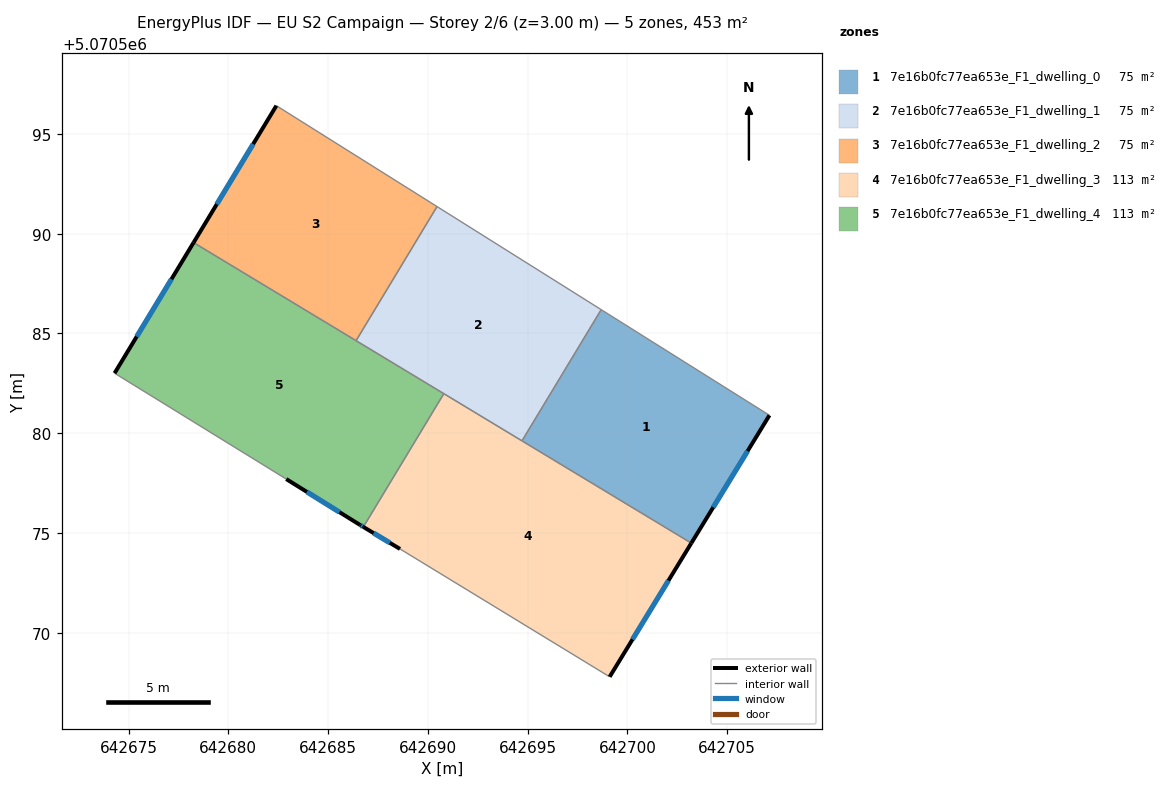
=== STOREY PLAN SPEC (per zone: floor XY polygon, exterior-wall plan segments, windows/doors) ===
zone 1: 7e16b0fc77ea653e_F1_dwelling_0  (75.5 m²)
  floor: (642703.20, 5070574.49) (642707.12, 5070580.90) (642698.69, 5070586.19) (642694.72, 5070579.62)
  exterior wall: (642707.12, 5070580.90) – (642703.20, 5070574.49)  [7.5 m]
    window: (642706.02, 5070579.10) – (642704.30, 5070576.29)  [4.4 m²]
  interior walls: 3
zone 2: 7e16b0fc77ea653e_F1_dwelling_1  (75.5 m²)
  floor: (642694.72, 5070579.62) (642698.69, 5070586.19) (642690.46, 5070591.36) (642686.40, 5070584.64)
  interior walls: 5
zone 3: 7e16b0fc77ea653e_F1_dwelling_2  (75.5 m²)
  floor: (642686.40, 5070584.64) (642690.46, 5070591.36) (642682.41, 5070596.42) (642678.26, 5070589.55)
  exterior wall: (642678.26, 5070589.55) – (642682.41, 5070596.42)  [8.0 m]
    window: (642679.42, 5070591.48) – (642681.24, 5070594.49)  [4.6 m²]
  interior walls: 3
zone 4: 7e16b0fc77ea653e_F1_dwelling_3  (113.2 m²)
  floor: (642699.11, 5070567.79) (642703.20, 5070574.49) (642690.80, 5070581.98) (642686.77, 5070575.30) (642688.60, 5070574.20)
  exterior wall: (642688.60, 5070574.20) – (642686.77, 5070575.30)  [2.1 m]
    window: (642688.09, 5070574.51) – (642687.28, 5070574.99)  [1.2 m²]
  exterior wall: (642703.20, 5070574.49) – (642699.11, 5070567.79)  [7.9 m]
    window: (642702.06, 5070572.61) – (642700.26, 5070569.67)  [4.6 m²]
  interior walls: 4
zone 5: 7e16b0fc77ea653e_F1_dwelling_4  (113.2 m²)
  floor: (642686.77, 5070575.30) (642690.80, 5070581.98) (642678.26, 5070589.55) (642674.30, 5070583.01) (642682.90, 5070577.70) (642686.60, 5070575.40)
  exterior wall: (642686.77, 5070575.30) – (642686.60, 5070575.40)  [0.2 m]
    window: (642686.72, 5070575.33) – (642686.65, 5070575.37)  [0.1 m²]
  exterior wall: (642686.60, 5070575.40) – (642682.90, 5070577.70)  [4.4 m]
    window: (642685.57, 5070576.04) – (642683.94, 5070577.06)  [2.5 m²]
  exterior wall: (642674.30, 5070583.01) – (642678.26, 5070589.55)  [7.7 m]
    window: (642675.41, 5070584.84) – (642677.15, 5070587.72)  [4.4 m²]
  interior walls: 4

=== DERIVED (storey summary) ===
Building: EU S2 Campaign
Storey: 2 of 6  (floor level z = 3.00 m)
Storey gross floor area: 452.7 m²
Zones on this storey: 5
  - 7e16b0fc77ea653e_F1_dwelling_0: floor 75.5 m²; exterior wall 7.5 m (22.5 m²); 1 window(s) 4.4 m²; WWR 19.3%
  - 7e16b0fc77ea653e_F1_dwelling_1: floor 75.5 m²
  - 7e16b0fc77ea653e_F1_dwelling_2: floor 75.5 m²; exterior wall 8.0 m (24.1 m²); 1 window(s) 4.6 m²; WWR 19.3%
  - 7e16b0fc77ea653e_F1_dwelling_3: floor 113.2 m²; exterior wall 10.0 m (30.0 m²); 2 window(s) 5.8 m²; WWR 19.3%
  - 7e16b0fc77ea653e_F1_dwelling_4: floor 113.2 m²; exterior wall 12.2 m (36.6 m²); 3 window(s) 7.1 m²; WWR 19.3%
Zone adjacency (shared interzone walls):
  - 7e16b0fc77ea653e_F1_dwelling_0 ↔ 7e16b0fc77ea653e_F1_dwelling_1
  - 7e16b0fc77ea653e_F1_dwelling_0 ↔ 7e16b0fc77ea653e_F1_dwelling_3
  - 7e16b0fc77ea653e_F1_dwelling_1 ↔ 7e16b0fc77ea653e_F1_dwelling_2
  - 7e16b0fc77ea653e_F1_dwelling_1 ↔ 7e16b0fc77ea653e_F1_dwelling_3
  - 7e16b0fc77ea653e_F1_dwelling_1 ↔ 7e16b0fc77ea653e_F1_dwelling_4
  - 7e16b0fc77ea653e_F1_dwelling_2 ↔ 7e16b0fc77ea653e_F1_dwelling_4
  - 7e16b0fc77ea653e_F1_dwelling_3 ↔ 7e16b0fc77ea653e_F1_dwelling_4